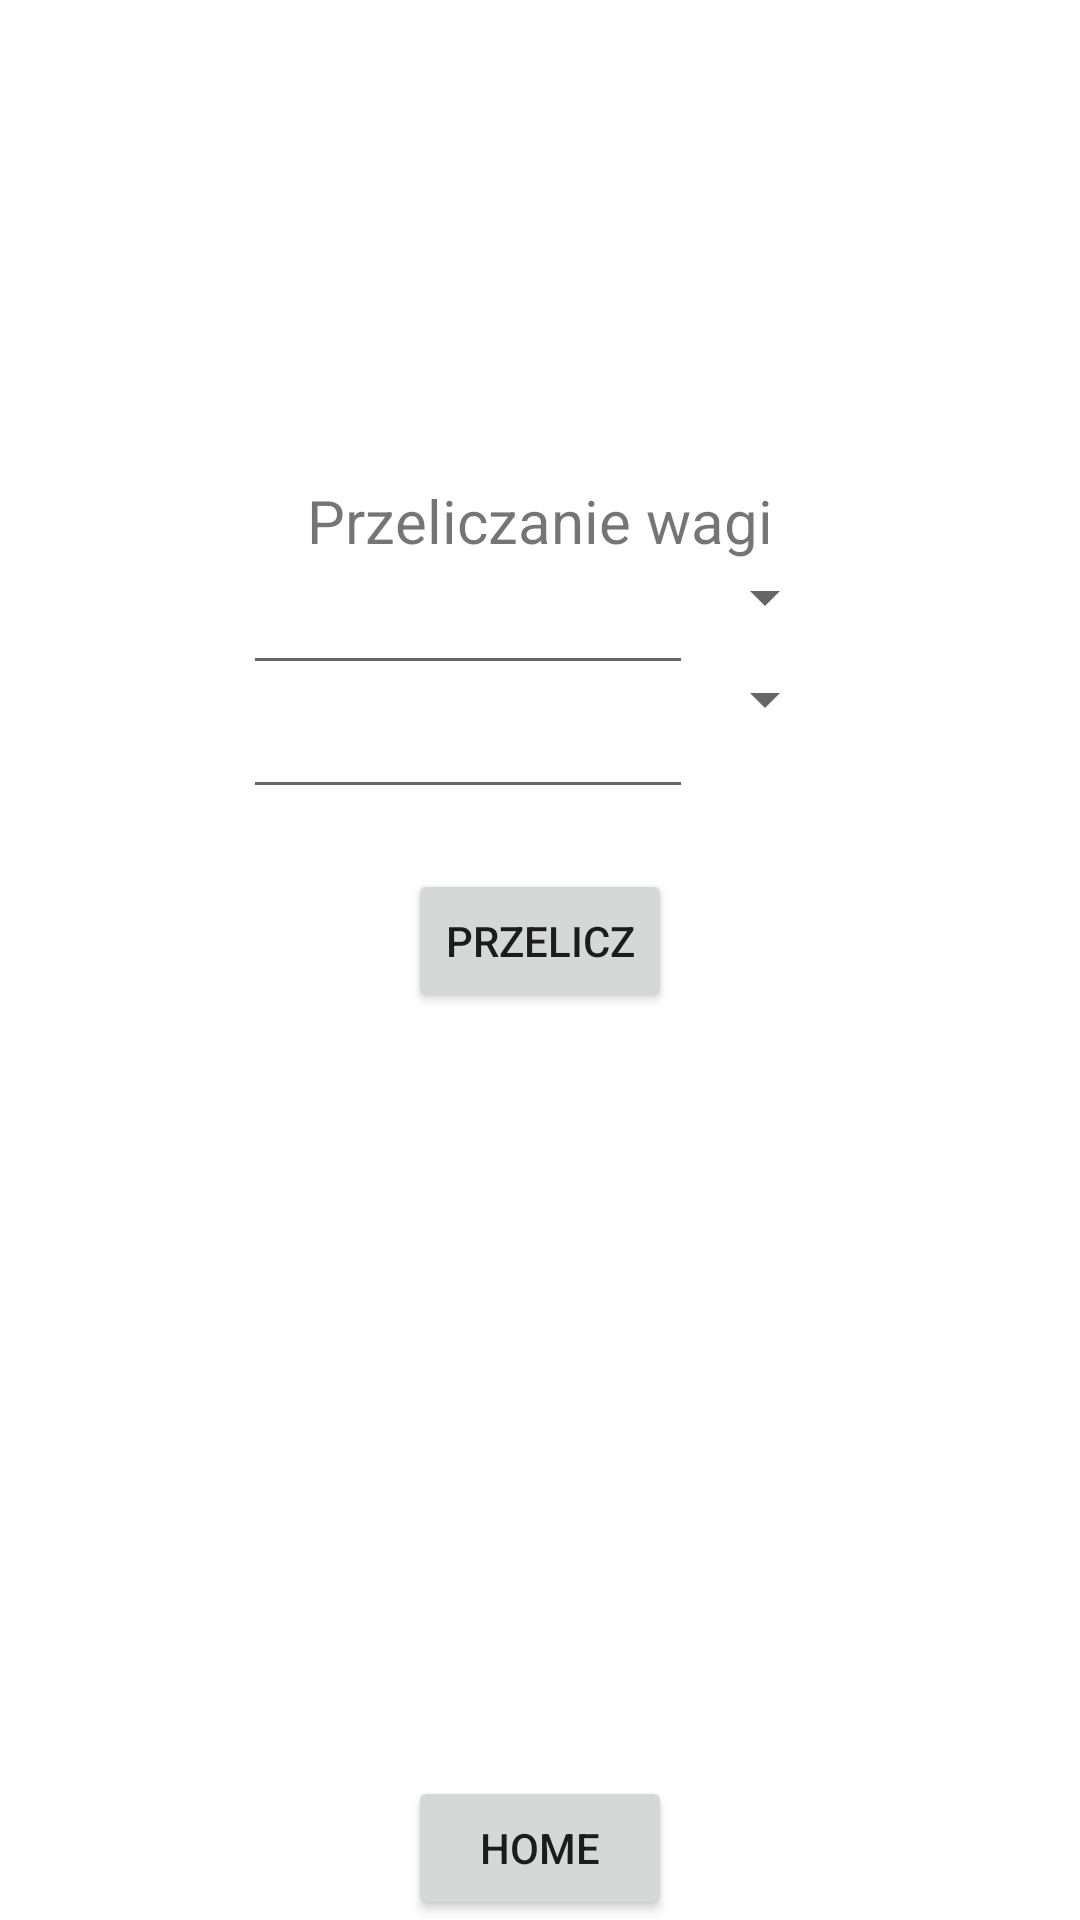

Layout XML and referenced resources for this Android screen:
<!-- AndroidManifest.xml: application theme Theme.ProjektZaliczeniowyAppMobilne -->
<!-- res/layout/content_przeliczanie_wag.xml -->
<?xml version="1.0" encoding="utf-8"?>
<androidx.constraintlayout.widget.ConstraintLayout xmlns:android="http://schemas.android.com/apk/res/android"
    xmlns:app="http://schemas.android.com/apk/res-auto"
    xmlns:tools="http://schemas.android.com/tools"
    android:layout_width="match_parent"
    android:layout_height="match_parent"
    app:layout_behavior="@string/appbar_scrolling_view_behavior">
    <androidx.constraintlayout.widget.Guideline
        android:id="@+id/vertical25"
        android:layout_width="wrap_content"
        android:layout_height="wrap_content"
        android:orientation="vertical"
        app:layout_constraintGuide_percent="0.25">

    </androidx.constraintlayout.widget.Guideline>

    <androidx.constraintlayout.widget.Guideline
        android:id="@+id/vertical75"
        android:layout_width="wrap_content"
        android:layout_height="wrap_content"
        android:orientation="vertical"
        app:layout_constraintGuide_percent="0.75">

    </androidx.constraintlayout.widget.Guideline>

    <androidx.constraintlayout.widget.Guideline
        android:id="@+id/horiontal25"
        android:layout_width="wrap_content"
        android:layout_height="wrap_content"
        android:orientation="horizontal"
        app:layout_constraintGuide_percent="0.25">

    </androidx.constraintlayout.widget.Guideline>

    <androidx.constraintlayout.widget.Guideline
        android:id="@+id/horiontal75"
        android:layout_width="wrap_content"
        android:layout_height="wrap_content"
        android:orientation="horizontal"
        app:layout_constraintGuide_percent="0.75">

    </androidx.constraintlayout.widget.Guideline>

    <TextView
        android:id="@+id/tytul"
        android:layout_width="wrap_content"
        android:layout_height="wrap_content"
        android:text="Przeliczanie wagi"
        tools:ignore="MissingConstraints"
        android:textSize="20dp"

        app:layout_constraintLeft_toLeftOf="parent"
        app:layout_constraintRight_toRightOf="parent"
        app:layout_constraintTop_toTopOf="@id/horiontal25">
        >
    </TextView>

    <EditText
        android:id="@+id/bazowaWartoscWaga"
        android:layout_width="150dp"
        android:layout_height="wrap_content"
        android:inputType="numberDecimal"
        app:layout_constraintLeft_toRightOf="@id/vertical25"
        app:layout_constraintRight_toLeftOf="@id/jednostkaBazowaWaga"
        app:layout_constraintTop_toBottomOf="@+id/tytul"
        ></EditText>
    <Spinner
        android:id="@+id/jednostkaBazowaWaga"
        android:layout_width="wrap_content"
        android:layout_height="wrap_content"
        android:maxWidth="80dp"
        app:layout_constraintLeft_toRightOf="@id/bazowaWartoscWaga"
        app:layout_constraintRight_toRightOf="@id/vertical75"
        app:layout_constraintTop_toBottomOf="@id/tytul"

        />

    <EditText
        android:id="@+id/koncowaWartoscWaga"
        android:layout_width="150dp"
        android:layout_height="wrap_content"
        android:inputType="numberDecimal"
        app:layout_constraintLeft_toRightOf="@id/vertical25"
        app:layout_constraintRight_toLeftOf="@id/jednostkaKoncowaWaga"
        app:layout_constraintTop_toBottomOf="@+id/bazowaWartoscWaga"
        ></EditText>
    <Spinner
        android:id="@+id/jednostkaKoncowaWaga"
        android:layout_width="wrap_content"
        android:layout_height="wrap_content"
        android:layout_marginTop="10dp"
        android:maxWidth="80dp"
        app:layout_constraintLeft_toRightOf="@id/koncowaWartoscWaga"
        app:layout_constraintRight_toRightOf="@id/vertical75"
        app:layout_constraintTop_toBottomOf="@id/jednostkaBazowaWaga"
        />

    <Button
        android:id="@+id/przeliczWartosciWaga"
        android:layout_width="wrap_content"
        android:layout_height="wrap_content"
        app:layout_constraintTop_toBottomOf="@id/koncowaWartoscWaga"
        android:text="Przelicz"
        android:layout_marginTop="20dp"
        app:layout_constraintLeft_toRightOf="@id/vertical25"
        app:layout_constraintRight_toLeftOf="@id/vertical75">
    </Button>
    <Button
        android:id="@+id/home"
        android:layout_width="wrap_content"
        android:layout_height="wrap_content"
        android:text="Home"
        tools:ignore="MissingConstraints"
        app:layout_constraintBottom_toBottomOf="parent"
        app:layout_constraintLeft_toLeftOf="@id/vertical25"
        app:layout_constraintRight_toRightOf="@id/vertical75"
        >
    </Button>

</androidx.constraintlayout.widget.ConstraintLayout>
<!-- resources referenced by this layout -->
<resources>
  <style name="Theme.ProjektZaliczeniowyAppMobilne" parent="Theme.MaterialComponents.DayNight.DarkActionBar">
          
          <item name="colorPrimary">@color/purple_500</item>
          <item name="colorPrimaryVariant">@color/purple_700</item>
          <item name="colorOnPrimary">@color/white</item>
          
          <item name="colorSecondary">@color/teal_200</item>
          <item name="colorSecondaryVariant">@color/teal_700</item>
          <item name="colorOnSecondary">@color/black</item>
          
          <item name="android:statusBarColor">?attr/colorPrimaryVariant</item>
          
      </style>
  <!-- not gathered from this repository: default colours our renderer supplied (Android Studio template values) -->
  <color name="purple_500">#FF6200EE</color>
  <color name="purple_700">#FF3700B3</color>
  <color name="teal_200">#FF03DAC5</color>
  <color name="teal_700">#FF018786</color>
  <color name="black">#FF000000</color>
  <color name="white">#FFFFFFFF</color>
</resources>
